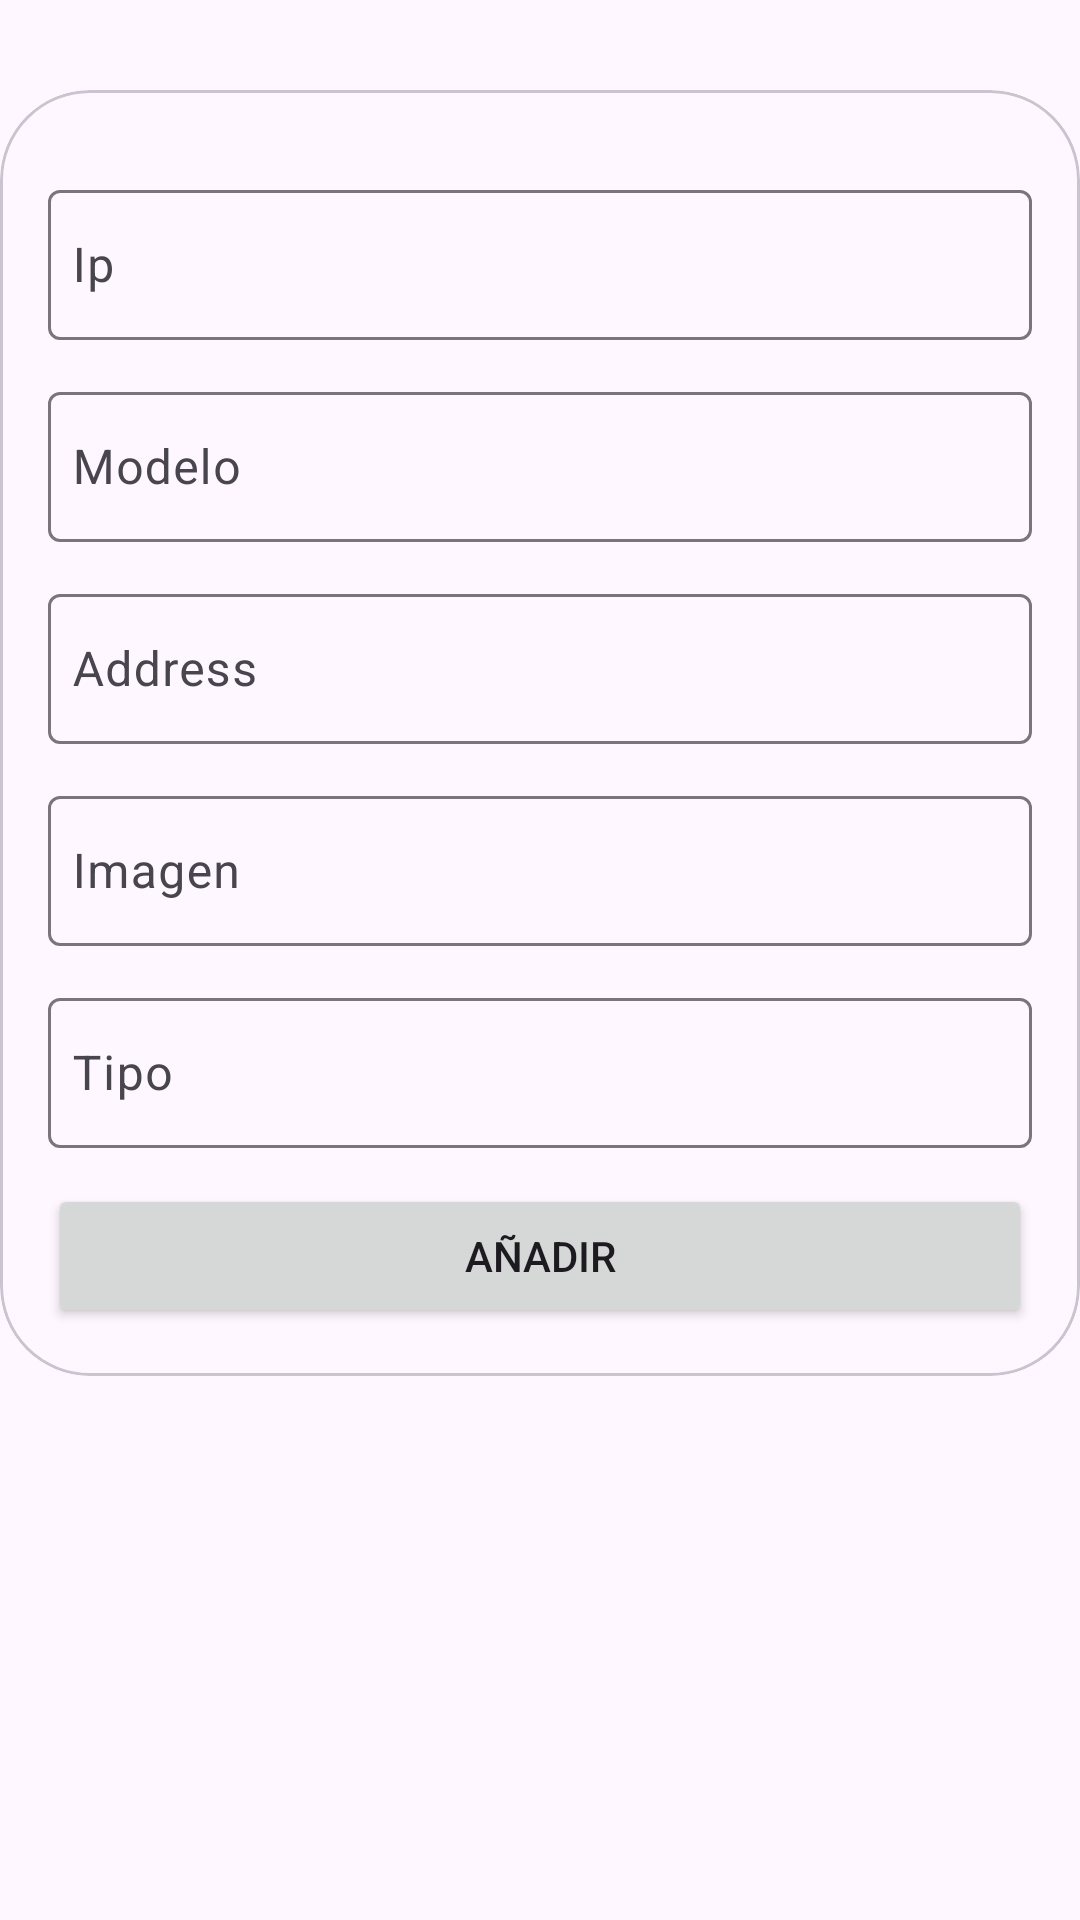

The Android layout XML behind this screen, and the referenced resources:
<!-- AndroidManifest.xml: application theme Theme.Computer -->
<!-- res/layout/botton_sheet.xml -->
<?xml version="1.0" encoding="utf-8"?>
<LinearLayout xmlns:android="http://schemas.android.com/apk/res/android"
    android:layout_width="match_parent"
    android:layout_height="match_parent"
    xmlns:app="http://schemas.android.com/apk/res-auto"
    android:orientation="vertical">

    <com.google.android.material.card.MaterialCardView
        android:layout_width="match_parent"
        android:layout_height="wrap_content"
        android:layout_marginTop="30dp"
        app:cardCornerRadius="30dp"
        android:elevation="2dp">

        <RelativeLayout
            android:layout_width="match_parent"
            android:layout_height="match_parent"
            android:padding="16dp">

            <com.google.android.material.textfield.TextInputLayout
                android:id="@+id/ipTextInputLayout"
                android:layout_width="match_parent"
                android:layout_height="wrap_content"
                android:layout_marginTop="12dp">

                <com.google.android.material.textfield.TextInputEditText
                    android:id="@+id/ip"
                    android:layout_width="match_parent"
                    android:layout_height="50dp"
                    android:drawablePadding="8dp"
                    android:hint="Ip"
                    android:inputType="text"
                    android:padding="8dp"
                    android:textColor="@color/black" />
            </com.google.android.material.textfield.TextInputLayout>

            <com.google.android.material.textfield.TextInputLayout
                android:id="@+id/modelTextInputLayout"
                android:layout_width="match_parent"
                android:layout_height="wrap_content"
                android:layout_below="@+id/ipTextInputLayout"
                android:layout_marginTop="12dp">

                <com.google.android.material.textfield.TextInputEditText
                    android:id="@+id/model"
                    android:layout_width="match_parent"
                    android:layout_height="50dp"
                    android:drawablePadding="8dp"
                    android:hint="Modelo"
                    android:inputType="text"
                    android:padding="8dp"
                    android:textColor="@color/black" />
            </com.google.android.material.textfield.TextInputLayout>

            <com.google.android.material.textfield.TextInputLayout
                android:id="@+id/addTextInputLayout"
                android:layout_width="match_parent"
                android:layout_height="wrap_content"
                android:layout_below="@+id/modelTextInputLayout"
                android:layout_marginTop="12dp">

                <com.google.android.material.textfield.TextInputEditText
                    android:id="@+id/add"
                    android:layout_width="match_parent"
                    android:layout_height="50dp"
                    android:drawablePadding="8dp"
                    android:hint="Address"
                    android:inputType="text"
                    android:padding="8dp"
                    android:textColor="@color/black" />
            </com.google.android.material.textfield.TextInputLayout>

            <com.google.android.material.textfield.TextInputLayout
                android:id="@+id/imagenTextInputLayout"
                android:layout_width="match_parent"
                android:layout_height="wrap_content"
                android:layout_below="@+id/addTextInputLayout"
                android:layout_marginTop="12dp">

                <com.google.android.material.textfield.TextInputEditText
                    android:id="@+id/imagen"
                    android:layout_width="match_parent"
                    android:layout_height="50dp"
                    android:drawablePadding="8dp"
                    android:hint="Imagen"
                    android:inputType="text"
                    android:padding="8dp"
                    android:textColor="@color/black" />
            </com.google.android.material.textfield.TextInputLayout>

            <com.google.android.material.textfield.TextInputLayout
                android:id="@+id/tipoTextInputLayout"
                android:layout_width="match_parent"
                android:layout_height="wrap_content"
                android:layout_below="@+id/imagenTextInputLayout"
                android:layout_marginTop="12dp">

                <com.google.android.material.textfield.TextInputEditText
                    android:id="@+id/tipo"
                    android:layout_width="match_parent"
                    android:layout_height="50dp"
                    android:drawablePadding="8dp"
                    android:hint="Tipo"
                    android:inputType="text"
                    android:padding="8dp"
                    android:textColor="@color/black" />
            </com.google.android.material.textfield.TextInputLayout>

            <Button
                android:id="@+id/agg"
                android:layout_width="match_parent"
                android:layout_height="wrap_content"
                android:layout_below="@+id/tipoTextInputLayout"
                android:layout_marginTop="12dp"
                android:text="Añadir" />
        </RelativeLayout>
    </com.google.android.material.card.MaterialCardView>
</LinearLayout>
<!-- resources referenced by this layout -->
<resources>
  <color name="black">#FF000000</color>
  <style name="Theme.Computer" parent="Base.Theme.Computer" />
  <style name="Base.Theme.Computer" parent="Theme.Material3.DayNight.NoActionBar">
          
          
      </style>
</resources>
